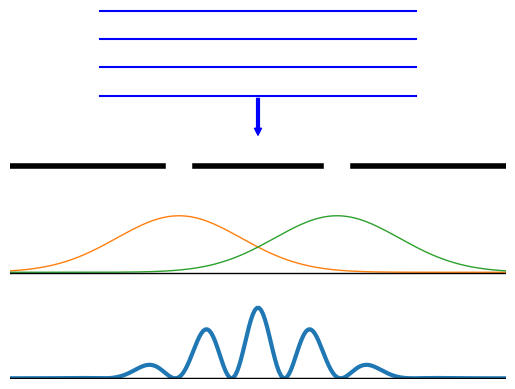
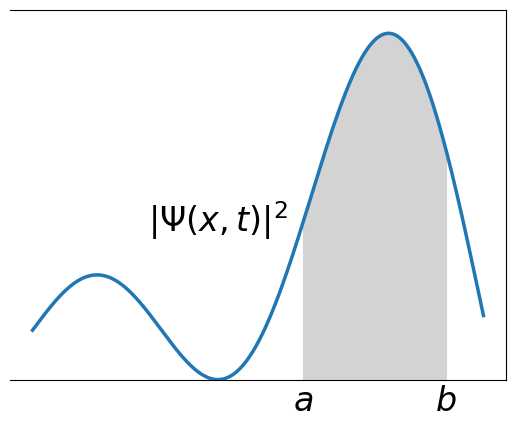
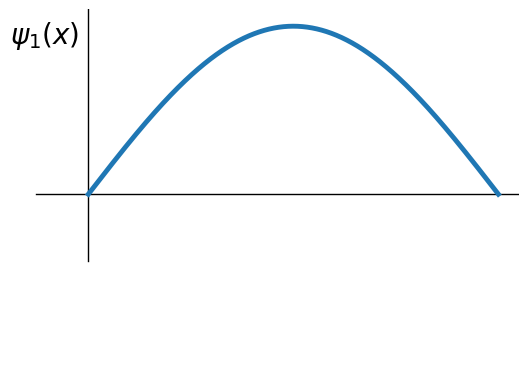
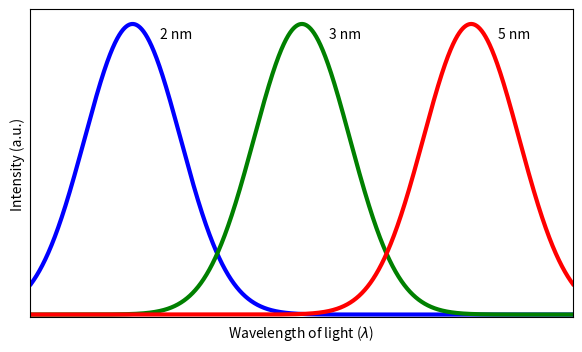
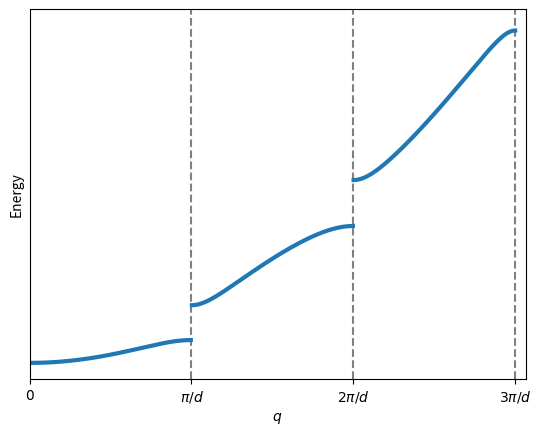
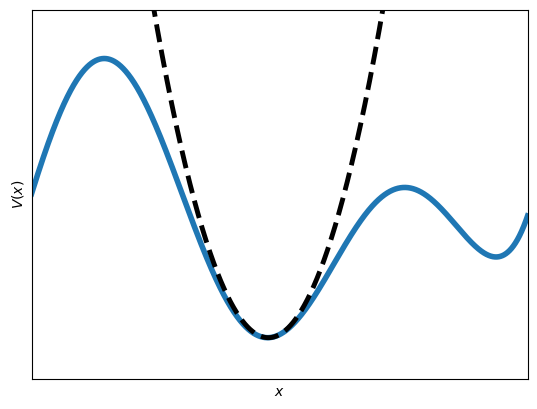
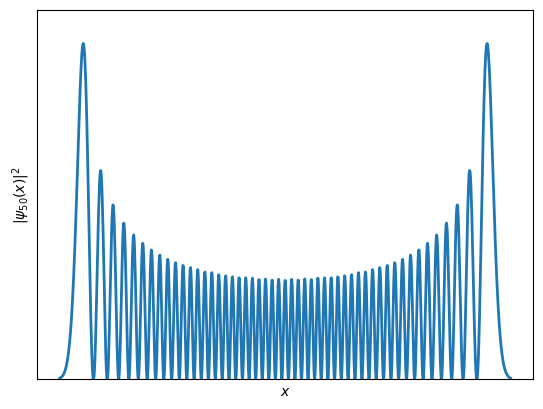
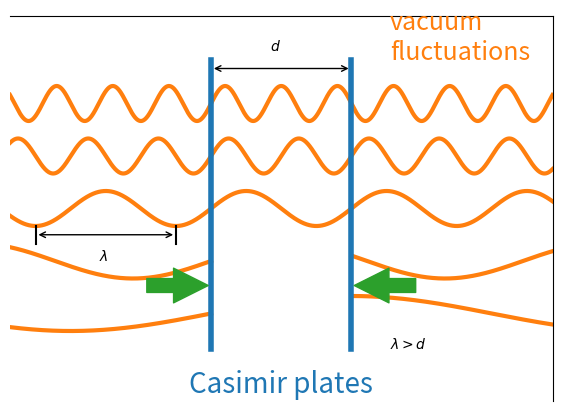
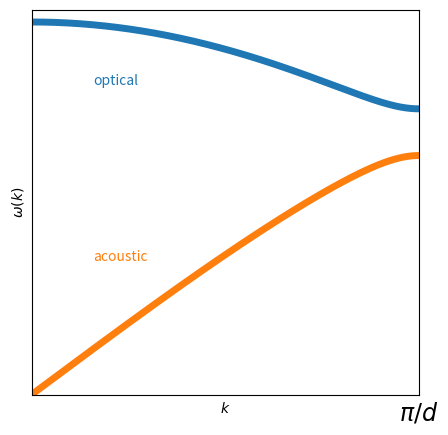

The matplotlib source for these figures, in order:
import numpy as np
import matplotlib.pyplot as plt
from matplotlib import transforms
from scipy.special import hermite

theta = np.linspace(-np.pi, np.pi, 500);
I = 4 * ((np.sin(np.pi * np.sin(theta)) / (np.pi * np.sin(theta))) ** 2) * ((np.cos(3 * np.pi * np.sin(theta))) ** 2);
g1 = 0.8 * np.exp(-(theta + 0.5) ** 2 / 0.31) + 1.5;
g2 = 0.8 * np.exp(-(theta - 0.5) ** 2 / 0.31) + 1.5;
base1 = np.linspace(1.49, 1.49, 500);
base2 = np.linspace(-0.01, -0.01, 500);
colx1 = np.linspace(-np.pi, -0.6, 150);
colx2 = np.linspace(-0.4, 0.4, 150); 
colx3 = np.linspace(0.6, np.pi, 150); 
coll = np.linspace(3, 3, 150);

wavex = np.linspace(-1, 1, 300);
wave1 = np.linspace(4.0, 4.0, 300);
wave2 = np.linspace(4.4, 4.4, 300);
wave3 = np.linspace(4.8, 4.8, 300);
wave4 = np.linspace(5.2, 5.2, 300);

fig, ax = plt.subplots()
ax.plot(theta, I/np.max(I), lw=3)
ax.plot(theta, np.vstack([g1, g2]).T, lw=1);
ax.plot(theta, base1, c='k', lw=1);
ax.plot(theta, base2, c='k', lw=2.5);
ax.plot(np.vstack([colx1, colx2, colx3]).T, coll, 'k', lw=4)
ax.plot(wavex, np.vstack([wave1, wave2, wave3, wave4]).T, c='b', lw=1.5);
ax.annotate('', (0, 3.4), (0, 4), arrowprops=dict(arrowstyle="simple", facecolor='b', edgecolor='blue'))
ax.set(xticks=[], yticks=[], xlim=[-1.57, 1.57], ylim=[-0.01, 5.22])
ax.axis('off')
plt.show()

x = np.linspace(-2, 1, 10000)
y = np.cos(2 * x) + np.sin(3 * x) + 0.708
lower, upper = (-0.2, 0.75)
idx = (x > lower) & (x < upper);

fig, ax = plt.subplots()
ax.plot(x, y, lw=2.5, zorder=5)
ax.fill_between(x[idx], y[idx], color='lightgray', zorder=-5)
ax.annotate("$a$", (lower, -0.03), va='top', ha='center', fontsize=24, annotation_clip=False)
ax.annotate("$b$", (upper, -0.03), va='top', ha='center', fontsize=24, annotation_clip=False)
ax.annotate("$|\Psi(x,t)|^2$", (-0.3, 1), ha='right', fontsize=24, annotation_clip=False)
ax.set(xticks=[], yticks=[], ylim=[0,2.5])
ax.spines[['left']].set_visible(False)
plt.show()
fig.savefig("prob-density.pdf")

x = np.linspace(0, np.pi, 10000)
p1 = np.sin(x)
p2 = np.sin(2*x)
p3 = np.sin(3*x)
state = 1

fig, ax = plt.subplots()
if state == 1:
    pp = p1
elif state == 2:
    pp = p2
else:
    pp = p3
ax.plot([0, 0], [-0.4, 1.1], c='k', lw=1)
ax.plot([-0.4, 3.3], [0, 0], c='k', lw=1)
ax.plot(x, pp, lw=3.5, zorder=5)
ax.set(xlim=[-0.5, 3.3], ylim=[-1.1, 1.1], xticks=[], yticks=[])
ax.axis('off')
ax.annotate(f"$\psi_{state}(x)$", (-0.6, 0.9), fontsize=20, annotation_clip=False)
plt.show()
fig.savefig(f"ss-{state}.pdf")

x = np.linspace(0, 10, 10000)
y1 = np.exp(-(x - 1.5) ** 2)
y2 = np.exp(-(x - 4.0) ** 2)
y3 = np.exp(-(x - 6.5) ** 2)

fig, ax = plt.subplots(figsize=(7,4))
ax.plot(x, y1, 'b', lw=3)
ax.plot(x, y2, 'g', lw=3)
ax.plot(x, y3, 'r', lw=3)
ax.set(xlim=[-0.01, 8], ylim=[-0.01, 1.05], xticks=[], yticks=[], ylabel='Intensity (a.u.)', xlabel='Wavelength of light ($\lambda$)')
ax.annotate('2 nm', (1.9, 0.95))
ax.annotate('3 nm', (4.4, 0.95))
ax.annotate('5 nm', (6.9, 0.95))
plt.show()
fig.savefig("quantum-dot-plot.pdf")

# Constants
a = 2e-10
Emax = 100 * 1.6e-19
hbar = 1.055e-34
mass = 9.11e-31

E = np.linspace(0, Emax, 100000)
mu = 10 ** 0.5
k = np.sqrt(2 * mass * E) / hbar
rhs = np.cos(k * a) + mu * np.sin(k * a) / (k * a);

q = np.arccos(rhs)
ind1 = np.arange(3300, 9421)
ind2 = np.arange(17887, 37700)
ind3 = np.arange(48119, 84785)
E = E / 1.6e-19

# fig, ax = plt.subplots()
# ax.plot( q[ind1], E[ind1], c='C0', lw=3)
# ax.plot(-q[ind1], E[ind1], c='C0', lw=3)
# ax.plot( q[ind2], E[ind2], c='C0', lw=3)
# ax.plot(-q[ind2], E[ind2], c='C0', lw=3)
# ax.plot( q[ind3], E[ind3], c='C0', lw=3)
# ax.plot(-q[ind3], E[ind3], c='C0', lw=3)
# ax.set(xlabel='$q$', ylabel='Energy', xlim=[-np.pi-0.2, np.pi+0.2], ylim=[0, 90], yticks=[])
# ax.set(xticks=[-np.pi, 0, np.pi], xticklabels=["$-\pi/d$", "$0$", "$\pi/d$"])
# ax.vlines([-np.pi, 0, np.pi], 0, 90, ls='dashed', color='gray', lw=1.5, zorder=-3)
# plt.show()
# fig.savefig("E-vs-q-2.pdf")

fig, ax = plt.subplots()
ax.plot(q[ind1], E[ind1], c='C0', lw=3)
ax.plot(q[ind2] + np.pi, np.flip(E[ind2]), c='C0', lw=3)
ax.plot(q[ind3] + 2*np.pi, E[ind3], c='C0', lw=3)
ax.set(xlabel='$q$', ylabel='Energy', xlim=[0, 3*np.pi+0.2], ylim=[0, 90], yticks=[])
ax.set(xticks=[0, np.pi, 2*np.pi, 3*np.pi], xticklabels=["$0$", "$\pi/d$", "$2\pi/d$", "$3\pi/d$"])
ax.vlines([np.pi, 2*np.pi, 3*np.pi], 0, 90, ls='dashed', color='gray', lw=1.5, zorder=-3)
plt.show()
fig.savefig("E-vs-q-1.pdf")

x = np.linspace(-1, 9, 10000)
y = 0.7 * np.sin((x + 1.7)/2) + np.cos(x - 0.3) + 0.03 * np.exp(x - 5)
z = 0.5 * (x - 3.774) ** 2 - 0.661

fig, ax = plt.subplots()
ax.plot(x, y, lw=4)
ax.plot(x, z, 'k--', lw=3.5)
ax.set(xlim=[-1, 9], ylim=[-1, 2], xticks=[], yticks=[], xlabel='$x$', ylabel='$V(x)$')
plt.show()
fig.savefig("qpot-min.pdf")

a = 0.036
x = np.linspace(-a, a, 1000)
m = 9e-31
w = 1e1
hbar = 1e-34
C = (m * w / (np.pi * hbar)) ** 0.25
q = np.sqrt(m * w / hbar)
n = 50
psi = hermite(n)
# psi = hermiteH(n, q*x) .* exp(-q^2*x.^2/2);
# psi = C * 1/(sqrt(2^n*factorial(n))) * hermiteH(n, q*x) .* exp(-q^2*x.^2/2);
prob = (psi(q * x) * np.exp(-q**2 * x**2 / 2)) ** 2;

fig, ax = plt.subplots()
ax.plot(x, prob, lw=2);
ax.set(xlim=[-1.1*a, 1.1*a], ylim=[0, 1.1*max(prob)], xticks=[], yticks=[], xlabel='$x$', ylabel='$|\psi_{50}(x)|^2$')
plt.show()
fig.savefig("hermite.pdf")

x = np.linspace(-10, 10, 10000)
y = np.zeros([5, len(x)])
y[0,:] = np.sin(5.0 * x) + 12
y[1,:] = np.sin(4.0 * x) + 9
y[2,:] = np.sin(2.0 * x) + 6
y[3,:] = np.sin(0.9 * x) + 3
y[4,:] = np.sin(0.5 * x)
left = x <= 0
right = x >= np.pi

fig, ax = plt.subplots(figsize=(7,5))
ax.plot(x, y[:3, :].T, c="C1", lw=3)
ax.plot(x[left], y[3:, left].T, c="C1", lw=3)
ax.plot(x[right], y[3:, right].T, c="C1", lw=3)
ax.plot([0, 0], [-2, 14.5], c='C0', lw=4)
ax.plot([np.pi, np.pi], [-2, 14.5], c='C0', lw=4)
ax.plot([-5*np.pi/4, -5*np.pi/4], [4, 5], c='k', lw=1.5)
ax.plot([-np.pi/4, -np.pi/4], [4, 5], c='k', lw=1.5)
ax.set(xlim=[-4.5, np.pi+4.5], ylim=[-5, 17], xticks=[], yticks=[])
ax.spines[['left', 'bottom']].set_visible(False)

ax.annotate("Casimir plates", (np.pi/2, -4.5), ha='center', c='C0', fontsize=20, annotation_clip=False)
ax.annotate("vacuum\nfluctuations", (4, 14.5), fontsize=18, c='C1', annotation_clip=False)
ax.annotate("$d$", (1.33, 15))
ax.annotate('', (0, 14), (np.pi, 14), arrowprops=dict(arrowstyle="<->"))
ax.annotate("$\lambda$", (-2.5, 3))
ax.annotate('', (-5*np.pi/4, 4.5), (-np.pi/4, 4.5), arrowprops=dict(arrowstyle="<->"))
ax.annotate("$\lambda > d$", (4, -2))
ax.annotate('', (0, 1.6), (-1.5, 1.6), arrowprops=dict(arrowstyle="simple", mutation_scale=50, facecolor='C2', edgecolor='C2'))
ax.annotate('', (np.pi, 1.6), (np.pi+1.5, 1.6), arrowprops=dict(arrowstyle="simple", mutation_scale=50, facecolor='C2', edgecolor='C2'))
plt.show()
fig.savefig("casimir.pdf")

x = np.linspace(0, np.pi, 10000)
m1 = 7
m2 = 10
C = 100
k = 0.1
d = 1
y1 = np.sqrt(C / (m1 * m2) * (m1 + m2 + np.sqrt(m1**2 + m2**2 + 2*m1*m2 * np.cos(x * d))))
y2 = np.sqrt(C / (m1 * m2) * (m1 + m2 - np.sqrt(m1**2 + m2**2 + 2*m1*m2 * np.cos(x * d))))

fig, ax = plt.subplots(figsize=(5,5))
ax.plot(x, y1, lw=5)
ax.plot(x, y2, lw=5)
ax.set(xlim=[0, np.pi], ylim=[0, 7.2], xlabel='$k$', ylabel='$\omega(k)$', xticks=[], yticks=[])

ax.annotate("optical", (0.5, 5.8), c="C0")
ax.annotate("acoustic", (0.5, 2.5), c="C1")
ax.annotate("$\pi/d$", (np.pi, -0.1), va='top', ha='center', annotation_clip=False, fontsize=17)
# txt1 = 'optical';
# txt2 = 'acoustic';
# txt3 = '\pi/d';
# text(0.5, 6, txt1, 'fontsize', 28, 'color', colord(1,:));
# text(0.5, 3, txt2, 'fontsize', 28, 'color', colord(2,:));
# text(pi-0.2, -0.5, txt3, 'fontsize', 28);
plt.show()
fig.savefig("phonon-modes.pdf")